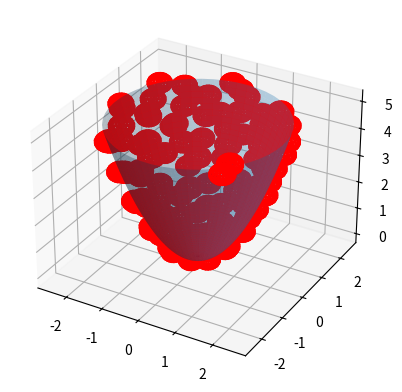

Recreate this plot in Python.
import math
import numpy as np
from mpl_toolkits.mplot3d import Axes3D
import matplotlib.pyplot as plt
import random

goldenAngle = (3 - math.sqrt(5)) * math.pi

# Точка параболоида
class ParaboloidPoint:
    def __init__(self, u, v):
        self.x = u * math.cos(v)
        self.y = u * math.sin(v)
        self.z = u * u
    def setXYZ(self, x, y, z):
        self.x = x
        self.y = y
        self.z = z 
    def distance(self, p):
        return math.sqrt((self.x - p.x) * (self.x - p.x) + 
                         (self.y - p.y) * (self.y - p.y) + 
                         (self.z - p.z) * (self.z - p.z))

# Параболоид
class Paraboloid:
    def __init__(self, dots, neighborhood, h):
        
        self.dots = dots
        self.neighborhood = neighborhood
        self.h = h
        
        self.X = []
        self.Y = []
        self.Z = []
        
        # равномерное распределение точек на боковой поверхности параболоида
        I = np.arange(0, dots, dtype=float) + random.uniform(0, 1)
        U = np.sqrt(I) / math.sqrt(dots)
        U *= float(math.sqrt(self.h))
        V = goldenAngle * I
        
        self.X = U*np.cos(V)
        self.Y = U*np.sin(V)
        self.Z = (U*U)
    
    # функция расчёта расстояние до точки на параболоиде
    def checkDistance(self, checkPoint):
        for i in range(0, len(self.z)):
            savedPoint = ParaboloidPoint(0,0)
            savedPoint.setXYZ(self.x[i], self.y[i], self.z[i])
            if checkPoint.distance(savedPoint) <= self.neighborhood:
                return True
        return False

# Основание параболоида
class ParaboloidCap:
    def __init__(self, height, dots):
        self.h = height
        self.r = math.sqrt(height)
        self.X = []
        self.Y = []
        self.Z = []

        # генерация равномерного распределения точек на основании параболоида
        I = np.arange(0, dots, dtype=float) + random.uniform(0, 1)
        V = goldenAngle * I
        R = np.sqrt(I) / math.sqrt(dots) * self.r
        self.X = R * np.cos(V)
        self.Y = R * np.sin(V)
        self.Z = np.repeat(self.h, dots)

# Параболоид с основанием
class FullParaboloid:
    # объединение основания и боковой поверхности
    def __init__(self, X_par, Y_par, Z_par, X_cap, Y_cap, Z_cap, e):
        self.e = e
        self.X = X_par
        self.Y = Y_par
        self.Z = Z_par
        for (i, j, k) in zip(X_cap, Y_cap, Z_cap):
          self.X = np.append(self.X, i)
          self.Y = np.append(self.Y, j)
          self.Z = np.append(self.Z, k)
    def checkDistance(self, checkPoint):
        for i in range(0, len(self.Z)):
            savedPoint = ParaboloidPoint(0,0)
            savedPoint.setXYZ(self.X[i], self.Y[i], self.Z[i])
            if checkPoint.distance(savedPoint) <= self.e:
                return True
        return False


# Функция генерации сферы (для отображение на графике)
def drawSphere(xCenter, yCenter, zCenter, r):
    u, v = np.mgrid[0:2*np.pi:20j, 0:np.pi:10j]
    x=np.cos(u)*np.sin(v)
    y=np.sin(u)*np.sin(v)
    z=np.cos(v)

    x = r*x + xCenter
    y = r*y + yCenter
    z = r*z + zCenter
    return (x,y,z)

# расчёт отношения площади к основания параболоида к общей площади всей фигуры
def getAreaRatio(height):
    r = math.sqrt(height)
    S_cap = math.pi*r*r
    u = 1 + 4*r*r
    S_paraboloidSide = (math.pi / 6) * (u**(3/2) - 1)
    return (S_cap / (S_cap + S_paraboloidSide))

# Функция генерации случайной точки
def getRandomParaboloidPoint(height):
    side = random.uniform(0, 1)
    # расчёт отношения площади основания к площади поверхности параболоида
    areaRatio = getAreaRatio(height)
    r = math.sqrt(height)

    if side < areaRatio:
      randomU = random.uniform(0, 1) * 2 * math.pi
      x = r * random.uniform(0, 1) * math.cos(randomU)
      y = r * random.uniform(0, 1) * math.sin(randomU)
      randomCapPoint = ParaboloidPoint(0,0)
      randomCapPoint.setXYZ(x,y,height)
      return randomCapPoint
    else:
      randomU = random.uniform(0, 1) * math.sqrt(height)
      randomV = random.uniform(0, 1) * 2 * math.pi
      randomParaboloidPoint = ParaboloidPoint(randomU, randomV)
      return randomParaboloidPoint


# Параметры игры
h = 5
s = 100
s_cap = int(getAreaRatio(h)*s)
e = 0.3
iterNum = 100000

# Инициализация фигур
p1 = Paraboloid(s - s_cap, e, h)
c1 = ParaboloidCap(h, s_cap)
fp1 = FullParaboloid(p1.X, p1.Y, p1.Z, c1.X, c1.Y, c1.Z, e)

# Инициализация графика
fig = plt.figure()
ax = fig.add_subplot(111, projection='3d')

# Генерация случайных точек второго игрока и 
# расчёт расстояния до точек первого игрока
random_points = []
wins = 0
for i in range(0, iterNum + 1):
    if i % 1000 == 0:
        print("Done:", i, "Wins:", wins)
        if (i == iterNum):
            break
    # Генерация случайной точки
    randParaboloidPoint = getRandomParaboloidPoint(h)
    random_points.append(randParaboloidPoint)
    
    # если расстояние до одной из точек, меньше, чем e, то 1 игроку присуждается победа
    if fp1.checkDistance(randParaboloidPoint):
        wins += 1
print("Game Value:", (wins/iterNum))

# Генерация и отображение параболоида
u = np.linspace(0, math.sqrt(h), 50)
v = np.linspace(0, 2*np.pi, 50)
U, V = np.meshgrid(u, v)
Z = U**2
X, Y = U * np.cos(V), U * np.sin(V)
ax.plot_surface(X, Y, Z, alpha=0.3)
#cmap=plt.cm.YlGnBu_r

# Отображение точек первого игрока на боковой поверхности параболоида
for (xi, yi, zi, ri) in zip(p1.X, p1.Y, p1.Z, np.full(len(p1.X), e)):
    (xs, ys, zs) = drawSphere(xi, yi, zi, ri)
    ax.plot_wireframe(xs, ys, zs, color="r")

# Отображение точек первого игрока на основании
for (xi, yi, zi, ri) in zip(c1.X, c1.Y, c1.Z, np.full(len(c1.X), e)):
    (xs, ys, zs) = drawSphere(xi, yi, zi, ri)
    ax.plot_wireframe(xs, ys, zs, color="r")

# Отображение точек второго игрока на фигуре
for i in random_points:
    (xs, ys, zs) = drawSphere(i.x, i.y, i.z, 0.05)
    #ax.plot_wireframe(xs, ys, zs, color="g")

plt.show()
